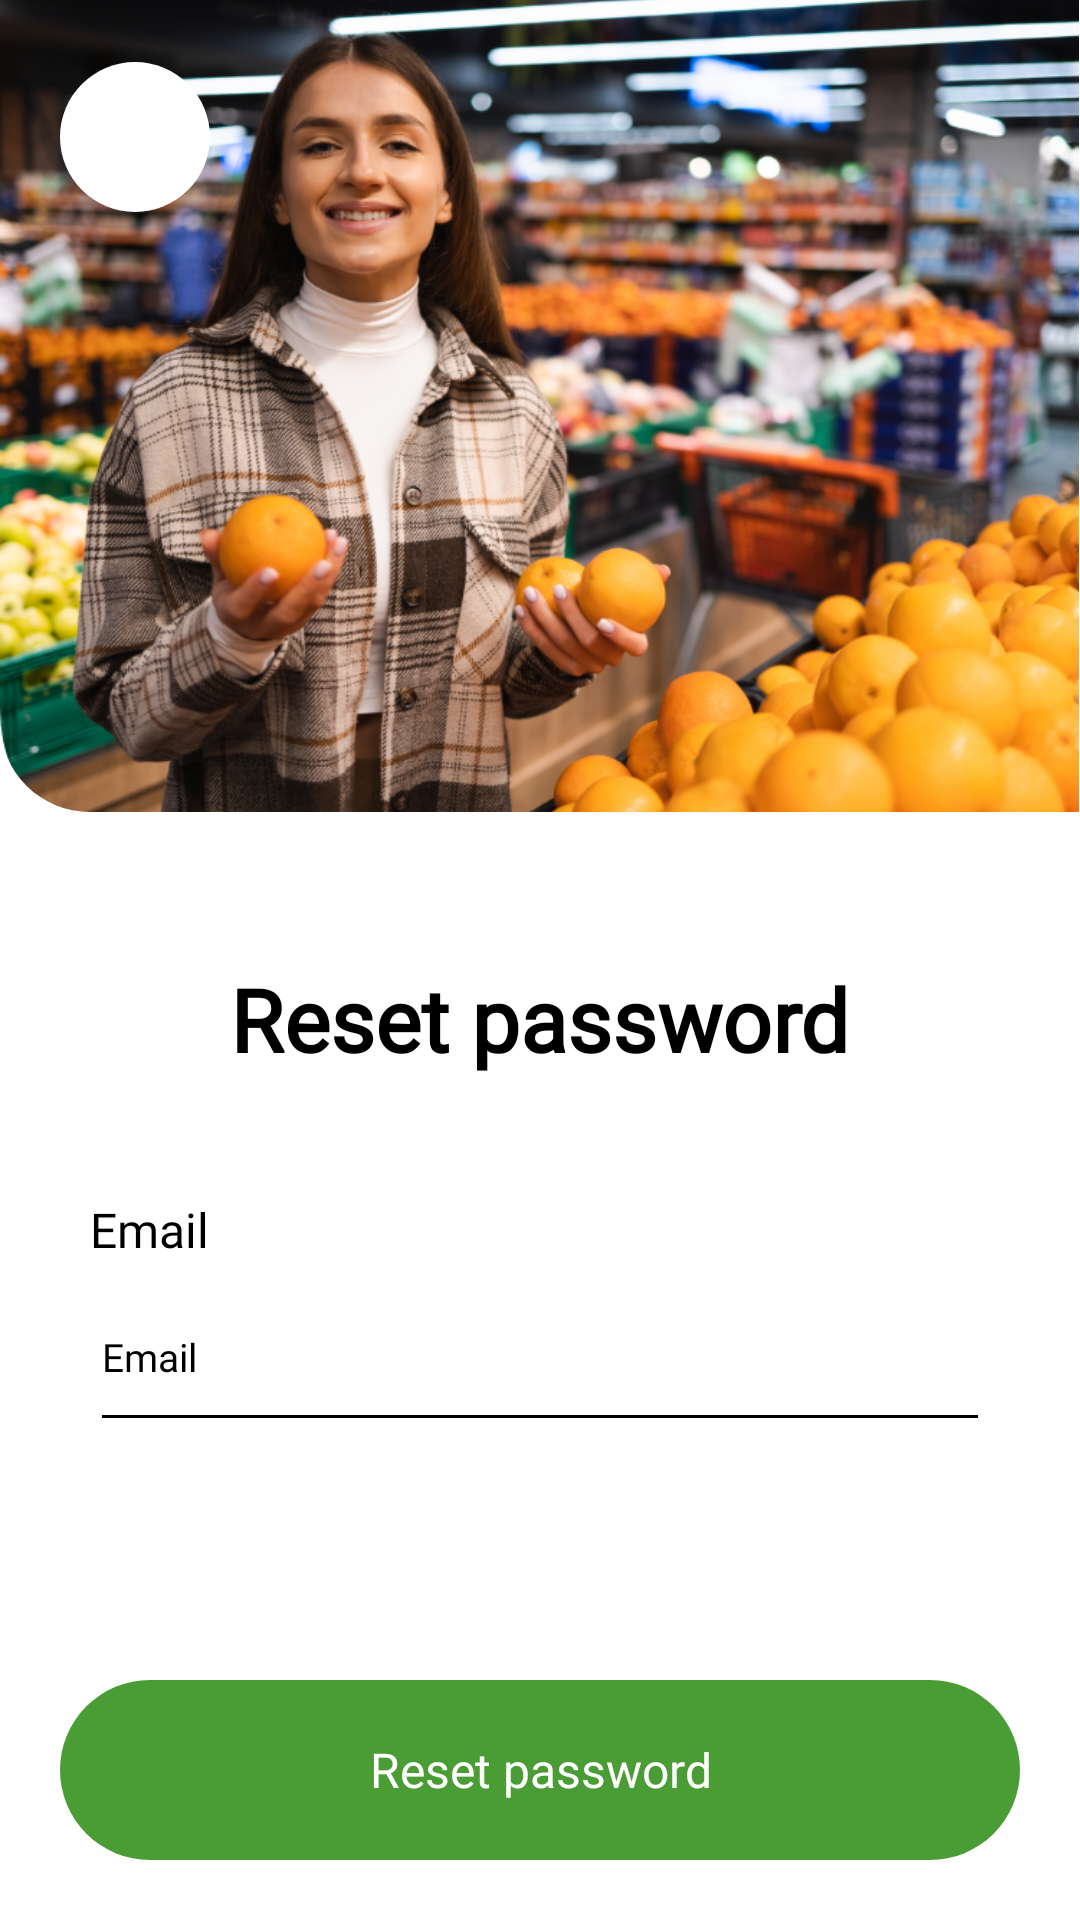

Layout XML and referenced resources for this Android screen:
<!-- AndroidManifest.xml: application theme Theme.Hubpro -->
<!-- res/layout/activity_forget_password.xml -->
<?xml version="1.0" encoding="utf-8"?>
<androidx.constraintlayout.widget.ConstraintLayout xmlns:android="http://schemas.android.com/apk/res/android"
    xmlns:app="http://schemas.android.com/apk/res-auto"
    xmlns:tools="http://schemas.android.com/tools"
    android:layout_width="match_parent"
    android:layout_height="match_parent"
    tools:context=".ui.forgetpassword.ForgetPasswordActivity"
    android:background="@color/white"
    >

    <androidx.cardview.widget.CardView
        android:id="@+id/card"
        android:layout_width="0dp"
        app:cardCornerRadius="30dp"
        app:cardElevation="0dp"
        android:layout_height="300dp"
        android:layout_marginTop="-30dp"
        android:layout_marginEnd="-30dp"
        app:layout_constraintStart_toStartOf="parent"
        app:layout_constraintEnd_toEndOf="parent"
        app:layout_constraintTop_toTopOf="parent">
        <ImageView
            android:id="@+id/welcome_img"
            android:layout_width="match_parent"
            android:layout_marginTop="29dp"
            android:layout_marginEnd="30dp"
            android:layout_height="match_parent"
            android:scaleType="centerCrop"
            android:src="@mipmap/sign"
            />

        <ImageView
            android:id="@+id/back"
            android:layout_width="50dp"
            android:layout_height="50dp"
            android:layout_marginStart="20dp"
            android:layout_marginTop="50dp"
            android:padding="10dp"
            app:layout_constraintTop_toTopOf="parent"
            app:layout_constraintStart_toStartOf="parent"
            android:src="@drawable/ic_back"
            android:background="@drawable/shape_back_color"
            />


    </androidx.cardview.widget.CardView>

    <TextView
        android:id="@+id/text_connect"
        android:layout_width="wrap_content"
        android:layout_height="wrap_content"
        android:layout_marginTop="50dp"
        android:fontFamily="@font/poppins_bold"
        android:text="Reset password"
        android:textColor="@color/black"
        android:textSize="29dp"
        app:layout_constraintEnd_toEndOf="parent"
        android:textStyle="bold"
        app:layout_constraintStart_toStartOf="parent"
        app:layout_constraintTop_toBottomOf="@id/card" />


    <TextView
        android:id="@+id/txt_email"
        android:layout_width="wrap_content"
        android:layout_height="wrap_content"
        app:layout_constraintStart_toStartOf="parent"
        android:layout_marginStart="30dp"
        app:layout_constraintTop_toBottomOf="@id/text_connect"
        android:text="Email"
        android:textColor="@color/black"
        android:textSize="16dp"
        android:layout_marginTop="40dp"
        android:fontFamily="@font/poppins_bold"

        />

    <EditText
        android:id="@+id/material_email"
        android:layout_width="0dp"
        android:layout_height="60dp"
        android:layout_marginStart="30dp"
        android:layout_marginEnd="30dp"
        android:backgroundTint="@color/black"
        android:hint="Email"
        android:fontFamily="@font/poppins_medium"
        android:inputType="textEmailAddress"
        android:textColor="@color/black"
        android:textSize="13dp"
        android:textColorHint="@color/black"
        app:layout_constraintEnd_toEndOf="parent"
        app:layout_constraintStart_toStartOf="parent"
        app:layout_constraintTop_toBottomOf="@id/txt_email" />



    <TextView
        android:id="@+id/btn_se_connect"
        android:layout_width="0dp"
        android:layout_height="60dp"
        app:layout_constraintStart_toStartOf="parent"
        app:layout_constraintEnd_toEndOf="parent"
        android:text="Reset password"
        android:layout_marginStart="20dp"
        android:layout_marginEnd="20dp"
        android:layout_marginTop="10dp"
        android:textColor="@color/white"
        android:fontFamily="@font/poppins_bold"
        android:gravity="center"
        android:layout_marginBottom="20dp"
        android:textSize="16dp"
        android:background="@drawable/btn_connect_shape"
        app:layout_constraintBottom_toBottomOf="parent"
        />

</androidx.constraintlayout.widget.ConstraintLayout>
<!-- resources referenced by this layout -->
<resources>
  <color name="black">#FF000000</color>
  <color name="white">#FFFFFFFF</color>
  <!-- drawable btn_connect_shape (drawable) -->
  <?xml version="1.0" encoding="utf-8"?>
  <selector xmlns:android="http://schemas.android.com/apk/res/android">
  
      <item>
          <shape>
              <solid android:color="@color/green"/>
              <corners android:radius="50dp"/>
          </shape>
      </item>
  </selector>
  <!-- drawable shape_back_color (drawable) -->
  <?xml version="1.0" encoding="utf-8"?>
  <selector xmlns:android="http://schemas.android.com/apk/res/android">
  
      <item>
          <shape
              android:shape="oval">
              <solid android:color="@color/back_color"/>
          </shape>
      </item>
  </selector>
  <!-- mipmap sign: png bitmap (mipmap-hdpi, 590144 bytes) -->
  <style name="Theme.Hubpro" parent="Theme.MaterialComponents.DayNight.NoActionBar">
          <item name="colorPrimary">@color/black</item>
          <item name="colorPrimaryVariant">@color/black</item>
          <item name="colorOnPrimary">@color/black</item>
          <item name="colorSecondary">@color/black</item>
          <item name="colorSecondaryVariant">@color/black</item>
          <item name="colorOnSecondary">@color/black</item>
          <item name="android:statusBarColor" tools:targetApi="l">?attr/colorPrimaryVariant</item>
      </style>
  <color name="green">#4A9C34</color>
  <color name="back_color">#FFFFFF</color>
</resources>
